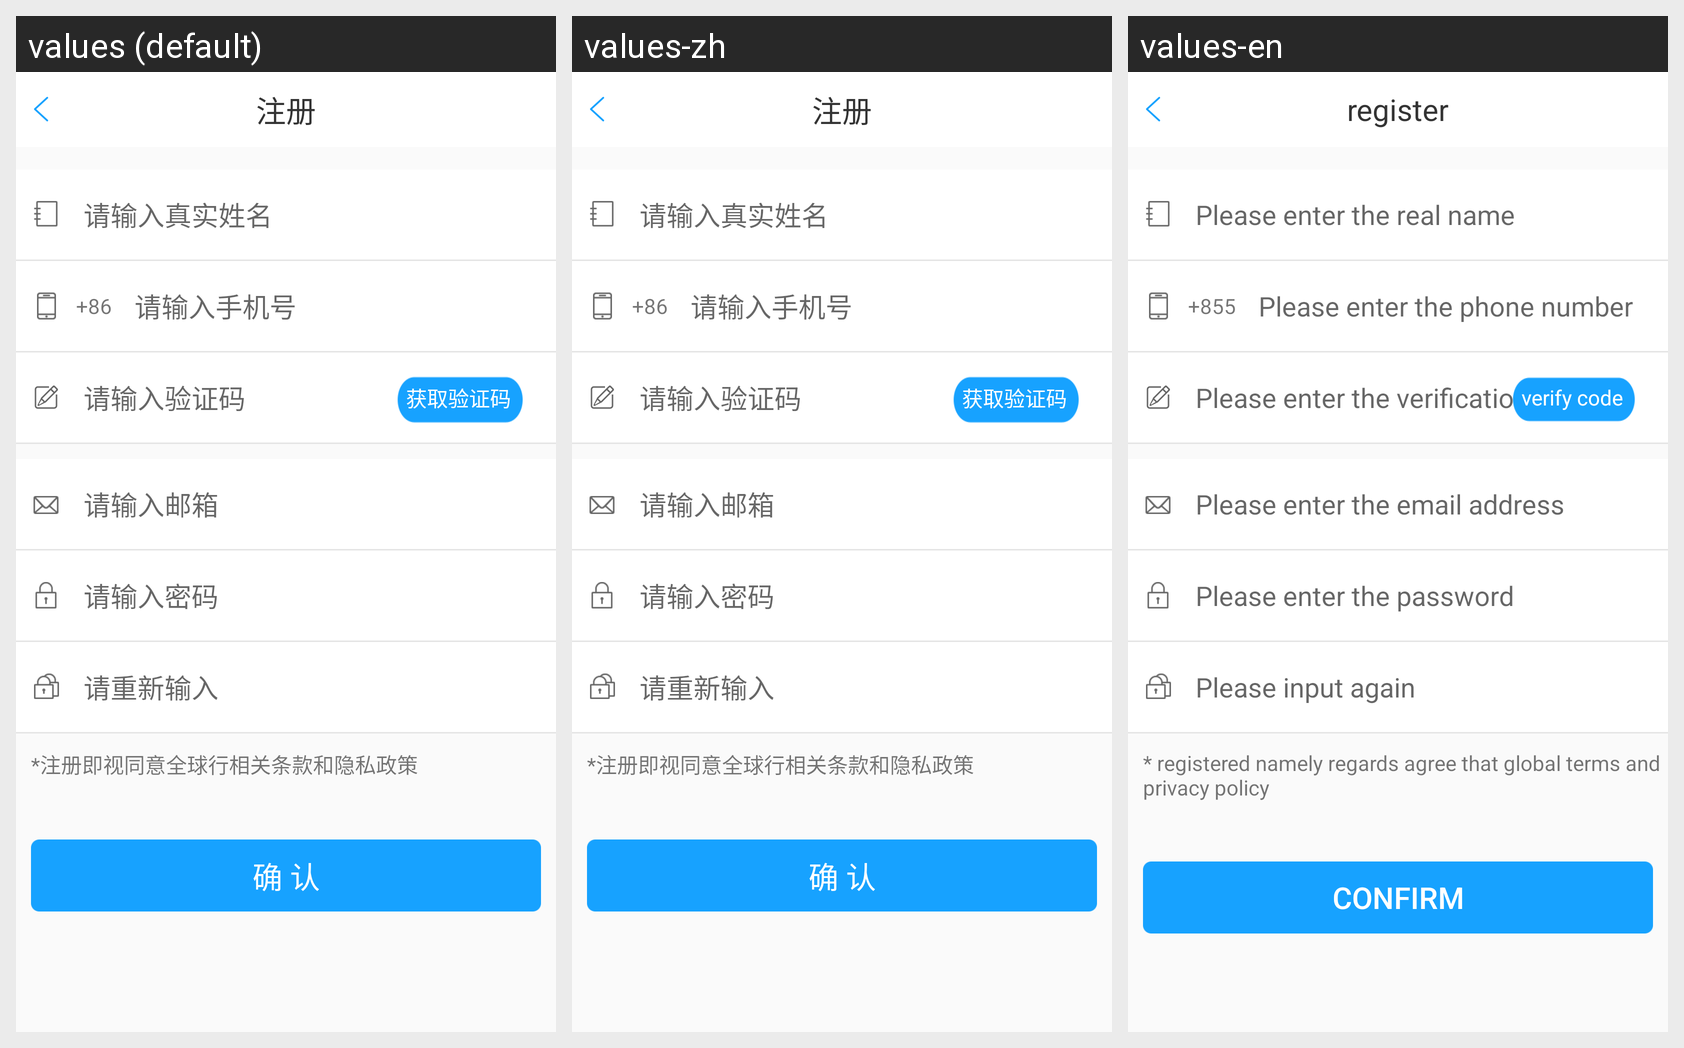

Strings drawn on this Android screen and how each of the app's shown locales translates them:
Android screen res/layout/activity_register.xml rendered under 3 locales, left to right: values (default), values-zh, values-en. Device: Nexus 5 (rendered at 1080×1920; each locale shown at half size, 540×960, under a caption strip naming it); theme ImageTranslucentTheme.
Strings drawn on this screen, with the default value and each locale's value (text and hints the layout hard-codes, and strings that could not be matched under every locale, appear in the picture but are not listed):

title_register
  values: 注册
  values-zh: 注册
  values-en: register

hint_realname
  values: 请输入真实姓名
  values-zh: 请输入真实姓名
  values-en: Please enter the real name

tv_countrycode
  values: +86
  values-zh: +86
  values-en: +855

hint_inputphone
  values: 请输入手机号
  values-zh: 请输入手机号
  values-en: Please enter the phone number

hint_inputyzm
  values: 请输入验证码
  values-zh: 请输入验证码
  values-en: Please enter the verification code

tv_getyzm
  values: 获取验证码
  values-zh: 获取验证码
  values-en: verify code

hint_inputemail
  values: 请输入邮箱
  values-zh: 请输入邮箱
  values-en: Please enter the email address

hint_inputpwd
  values: 请输入密码
  values-zh: 请输入密码
  values-en: Please enter the password

hint_inputagain
  values: 请重新输入
  values-zh: 请重新输入
  values-en: Please input again

tip_register
  values: *注册即视同意全球行相关条款和隐私政策
  values-zh: *注册即视同意全球行相关条款和隐私政策
  values-en: * registered namely regards agree that global terms and privacy policy

btn_sure
  values: 确 认
  values-zh: 确 认
  values-en: confirm
